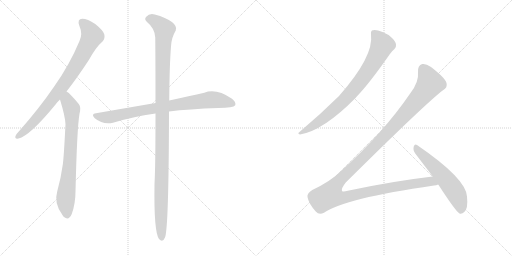
t = 0.00 s
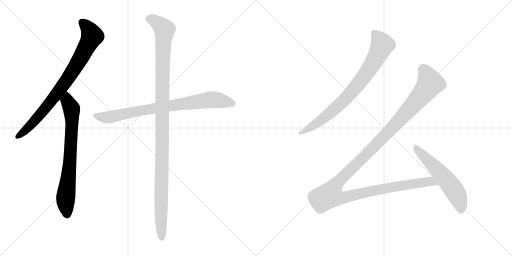
t = 1.50 s
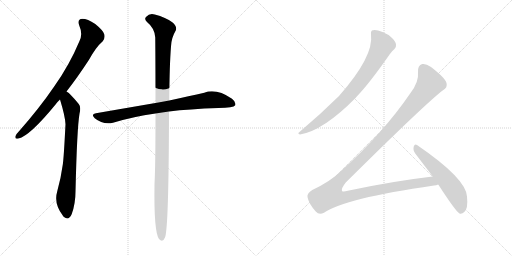
t = 3.00 s
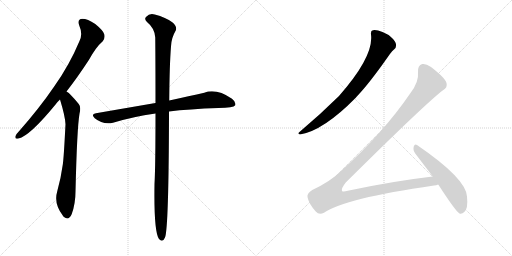
t = 4.50 s
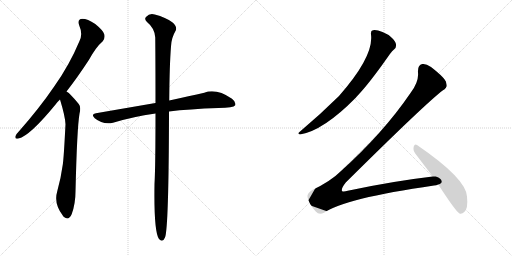
t = 6.00 s
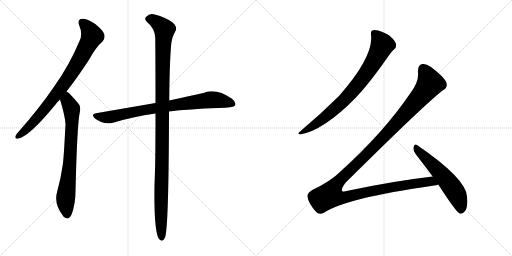
t = 7.50 s

The animated SVG that drew these frames (rendered in a browser with its animation timeline set to each time). Animation: 7 CSS @keyframes rules; one cycle of 7.50 s.

<svg version="1.1" viewBox="0 0 2048 1024" xmlns="http://www.w3.org/2000/svg">
  <g stroke="lightgray" stroke-dasharray="1,1" stroke-width="1" transform="scale(4, 4)">
    <line x1="0" y1="0" x2="256" y2="256"></line>
    <line x1="256" y1="0" x2="0" y2="256"></line>
    <line x1="128" y1="0" x2="128" y2="256"></line>
    <line x1="0" y1="128" x2="256" y2="128"></line>
    <line x1="256" y1="0" x2="512" y2="256"></line>
    <line x1="512" y1="0" x2="256" y2="256"></line>
    <line x1="384" y1="0" x2="384" y2="256"></line>
    <line x1="256" y1="128" x2="512" y2="128"></line>
  </g>
<g transform="scale(1, -1) translate(0, -850)">
   <style type="text/css">
    @keyframes keyframes0 {
      from {
       stroke: black;
       stroke-dashoffset: 824;
       stroke-width: 128;
       }
       73% {
       animation-timing-function: step-end;
       stroke: black;
       stroke-dashoffset: 0;
       stroke-width: 128;
       }
       to {
       stroke: black;
       stroke-width: 1024;
       }
       }
       #make-me-a-hanzi-animation-0 {
         animation: keyframes0 0.920573s both;
         animation-delay: 0.000000s;
         animation-timing-function: linear;
       }
    @keyframes keyframes1 {
      from {
       stroke: black;
       stroke-dashoffset: 746;
       stroke-width: 128;
       }
       71% {
       animation-timing-function: step-end;
       stroke: black;
       stroke-dashoffset: 0;
       stroke-width: 128;
       }
       to {
       stroke: black;
       stroke-width: 1024;
       }
       }
       #make-me-a-hanzi-animation-1 {
         animation: keyframes1 0.857096s both;
         animation-delay: 0.920573s;
         animation-timing-function: linear;
       }
    @keyframes keyframes2 {
      from {
       stroke: black;
       stroke-dashoffset: 815;
       stroke-width: 128;
       }
       73% {
       animation-timing-function: step-end;
       stroke: black;
       stroke-dashoffset: 0;
       stroke-width: 128;
       }
       to {
       stroke: black;
       stroke-width: 1024;
       }
       }
       #make-me-a-hanzi-animation-2 {
         animation: keyframes2 0.913249s both;
         animation-delay: 1.777669s;
         animation-timing-function: linear;
       }
    @keyframes keyframes3 {
      from {
       stroke: black;
       stroke-dashoffset: 1166;
       stroke-width: 128;
       }
       79% {
       animation-timing-function: step-end;
       stroke: black;
       stroke-dashoffset: 0;
       stroke-width: 128;
       }
       to {
       stroke: black;
       stroke-width: 1024;
       }
       }
       #make-me-a-hanzi-animation-3 {
         animation: keyframes3 1.198893s both;
         animation-delay: 2.690918s;
         animation-timing-function: linear;
       }
    @keyframes keyframes4 {
      from {
       stroke: black;
       stroke-dashoffset: 800;
       stroke-width: 128;
       }
       72% {
       animation-timing-function: step-end;
       stroke: black;
       stroke-dashoffset: 0;
       stroke-width: 128;
       }
       to {
       stroke: black;
       stroke-width: 1024;
       }
       }
       #make-me-a-hanzi-animation-4 {
         animation: keyframes4 0.901042s both;
         animation-delay: 3.889811s;
         animation-timing-function: linear;
       }
    @keyframes keyframes5 {
      from {
       stroke: black;
       stroke-dashoffset: 1359;
       stroke-width: 128;
       }
       82% {
       animation-timing-function: step-end;
       stroke: black;
       stroke-dashoffset: 0;
       stroke-width: 128;
       }
       to {
       stroke: black;
       stroke-width: 1024;
       }
       }
       #make-me-a-hanzi-animation-5 {
         animation: keyframes5 1.355957s both;
         animation-delay: 4.790853s;
         animation-timing-function: linear;
       }
    @keyframes keyframes6 {
      from {
       stroke: black;
       stroke-dashoffset: 569;
       stroke-width: 128;
       }
       65% {
       animation-timing-function: step-end;
       stroke: black;
       stroke-dashoffset: 0;
       stroke-width: 128;
       }
       to {
       stroke: black;
       stroke-width: 1024;
       }
       }
       #make-me-a-hanzi-animation-6 {
         animation: keyframes6 0.713053s both;
         animation-delay: 6.146810s;
         animation-timing-function: linear;
       }
</style>
<path d="M 266 484 Q 309 539 356 611 Q 384 662 411 685 Q 421 697 417 713 Q 413 728 381 754 Q 350 775 329 775 Q 308 774 317 748 Q 332 714 318 686 Q 278 590 216 503 Q 158 418 76 325 Q 64 313 62 306 Q 58 293 74 296 Q 119 306 223 433 Q 230 443 240 452 L 266 484 Z" fill="lightgray"></path> 
<path d="M 240 452 Q 261 383 262 353 Q 255 215 251 191 Q 244 139 229 85 Q 214 36 251 -12 Q 252 -15 256 -18 Q 275 -34 287 -6 Q 302 36 302 84 Q 308 337 318 395 Q 325 423 315 434 Q 297 456 283 470 Q 276 479 266 484 C 242 502 231 481 240 452 Z" fill="lightgray"></path> 
<path d="M 676 404 Q 755 414 874 418 Q 934 418 941 429 Q 945 442 928 455 Q 865 498 817 479 Q 760 466 677 448 L 622 438 Q 511 419 384 397 Q 362 394 379 377 Q 412 350 452 359 Q 530 383 622 396 L 676 404 Z" fill="lightgray"></path> 
<path d="M 622 396 Q 622 183 618 113 Q 615 -76 636 -106 Q 651 -122 660 -100 Q 675 -64 676 404 L 677 448 Q 678 590 684 664 Q 685 698 703 728 Q 710 744 689 761 Q 664 780 619 792 Q 598 798 585 783 Q 575 774 588 762 Q 619 737 621 700 Q 622 607 622 438 L 622 396 Z" fill="lightgray"></path> 
<path d="M 1484 712 Q 1496 625 1356 466 Q 1280 391 1198 322 Q 1188 316 1200 312 Q 1293 327 1423 459 Q 1426 463 1430 467 Q 1481 521 1559 633 Q 1569 648 1577 653 Q 1586 660 1584 672 Q 1583 684 1568 698 Q 1552 714 1530 722 Q 1505 732 1492 729 Q 1482 728 1484 712 Z" fill="lightgray"></path> 
<path d="M 1731 144 Q 1568 125 1391 87 Q 1373 81 1368 86 Q 1364 96 1383 120 Q 1705 439 1772 489 Q 1791 499 1786 518 Q 1782 537 1724 582 Q 1703 597 1689 594 Q 1670 590 1672 560 Q 1676 523 1642 478 Q 1533 318 1363 165 Q 1323 125 1249 90 Q 1227 77 1230 62 Q 1234 37 1263 4 Q 1276 -12 1296 -1 Q 1377 56 1736 108 Q 1745 109 1753 112 C 1782 118 1761 148 1731 144 Z" fill="lightgray"></path> 
<path d="M 1753 112 Q 1823 4 1838 -4 Q 1848 -7 1857 2 Q 1873 15 1868 64 Q 1864 136 1668 270 Q 1659 277 1655 264 Q 1651 249 1661 236 L 1731 144 L 1753 112 Z" fill="lightgray"></path> 
      <clipPath id="make-me-a-hanzi-clip-0">
      <path d="M 266 484 Q 309 539 356 611 Q 384 662 411 685 Q 421 697 417 713 Q 413 728 381 754 Q 350 775 329 775 Q 308 774 317 748 Q 332 714 318 686 Q 278 590 216 503 Q 158 418 76 325 Q 64 313 62 306 Q 58 293 74 296 Q 119 306 223 433 Q 230 443 240 452 L 266 484 Z" fill="lightgray"></path>
      </clipPath>
      <path clip-path="url(#make-me-a-hanzi-clip-0)" d="M 329 759 L 348 743 L 368 706 L 325 621 L 250 505 L 184 419 L 122 348 L 72 306 " fill="none" id="make-me-a-hanzi-animation-0" stroke-dasharray="696 1392" stroke-linecap="round"></path>

      <clipPath id="make-me-a-hanzi-clip-1">
      <path d="M 240 452 Q 261 383 262 353 Q 255 215 251 191 Q 244 139 229 85 Q 214 36 251 -12 Q 252 -15 256 -18 Q 275 -34 287 -6 Q 302 36 302 84 Q 308 337 318 395 Q 325 423 315 434 Q 297 456 283 470 Q 276 479 266 484 C 242 502 231 481 240 452 Z" fill="lightgray"></path>
      </clipPath>
      <path clip-path="url(#make-me-a-hanzi-clip-1)" d="M 267 475 L 269 446 L 286 415 L 288 360 L 279 189 L 262 44 L 268 -9 " fill="none" id="make-me-a-hanzi-animation-1" stroke-dasharray="618 1236" stroke-linecap="round"></path>

      <clipPath id="make-me-a-hanzi-clip-2">
      <path d="M 676 404 Q 755 414 874 418 Q 934 418 941 429 Q 945 442 928 455 Q 865 498 817 479 Q 760 466 677 448 L 622 438 Q 511 419 384 397 Q 362 394 379 377 Q 412 350 452 359 Q 530 383 622 396 L 676 404 Z" fill="lightgray"></path>
      </clipPath>
      <path clip-path="url(#make-me-a-hanzi-clip-2)" d="M 381 387 L 441 382 L 604 415 L 840 451 L 893 446 L 932 435 " fill="none" id="make-me-a-hanzi-animation-2" stroke-dasharray="687 1374" stroke-linecap="round"></path>

      <clipPath id="make-me-a-hanzi-clip-3">
      <path d="M 622 396 Q 622 183 618 113 Q 615 -76 636 -106 Q 651 -122 660 -100 Q 675 -64 676 404 L 677 448 Q 678 590 684 664 Q 685 698 703 728 Q 710 744 689 761 Q 664 780 619 792 Q 598 798 585 783 Q 575 774 588 762 Q 619 737 621 700 Q 622 607 622 438 L 622 396 Z" fill="lightgray"></path>
      </clipPath>
      <path clip-path="url(#make-me-a-hanzi-clip-3)" d="M 593 773 L 621 766 L 645 747 L 658 725 L 649 522 L 650 256 L 643 29 L 647 -100 " fill="none" id="make-me-a-hanzi-animation-3" stroke-dasharray="1038 2076" stroke-linecap="round"></path>

      <clipPath id="make-me-a-hanzi-clip-4">
      <path d="M 1484 712 Q 1496 625 1356 466 Q 1280 391 1198 322 Q 1188 316 1200 312 Q 1293 327 1423 459 Q 1426 463 1430 467 Q 1481 521 1559 633 Q 1569 648 1577 653 Q 1586 660 1584 672 Q 1583 684 1568 698 Q 1552 714 1530 722 Q 1505 732 1492 729 Q 1482 728 1484 712 Z" fill="lightgray"></path>
      </clipPath>
      <path clip-path="url(#make-me-a-hanzi-clip-4)" d="M 1495 717 L 1514 697 L 1528 667 L 1468 560 L 1397 470 L 1355 428 L 1279 365 L 1205 318 " fill="none" id="make-me-a-hanzi-animation-4" stroke-dasharray="672 1344" stroke-linecap="round"></path>

      <clipPath id="make-me-a-hanzi-clip-5">
      <path d="M 1731 144 Q 1568 125 1391 87 Q 1373 81 1368 86 Q 1364 96 1383 120 Q 1705 439 1772 489 Q 1791 499 1786 518 Q 1782 537 1724 582 Q 1703 597 1689 594 Q 1670 590 1672 560 Q 1676 523 1642 478 Q 1533 318 1363 165 Q 1323 125 1249 90 Q 1227 77 1230 62 Q 1234 37 1263 4 Q 1276 -12 1296 -1 Q 1377 56 1736 108 Q 1745 109 1753 112 C 1782 118 1761 148 1731 144 Z" fill="lightgray"></path>
      </clipPath>
      <path clip-path="url(#make-me-a-hanzi-clip-5)" d="M 1693 574 L 1718 525 L 1720 516 L 1712 503 L 1555 322 L 1343 111 L 1319 69 L 1345 60 L 1372 59 L 1636 113 L 1711 124 L 1747 116 " fill="none" id="make-me-a-hanzi-animation-5" stroke-dasharray="1231 2462" stroke-linecap="round"></path>

      <clipPath id="make-me-a-hanzi-clip-6">
      <path d="M 1753 112 Q 1823 4 1838 -4 Q 1848 -7 1857 2 Q 1873 15 1868 64 Q 1864 136 1668 270 Q 1659 277 1655 264 Q 1651 249 1661 236 L 1731 144 L 1753 112 Z" fill="lightgray"></path>
      </clipPath>
      <path clip-path="url(#make-me-a-hanzi-clip-6)" d="M 1666 256 L 1802 110 L 1829 67 L 1841 35 L 1843 7 " fill="none" id="make-me-a-hanzi-animation-6" stroke-dasharray="441 882" stroke-linecap="round"></path>

</g>
</svg>
